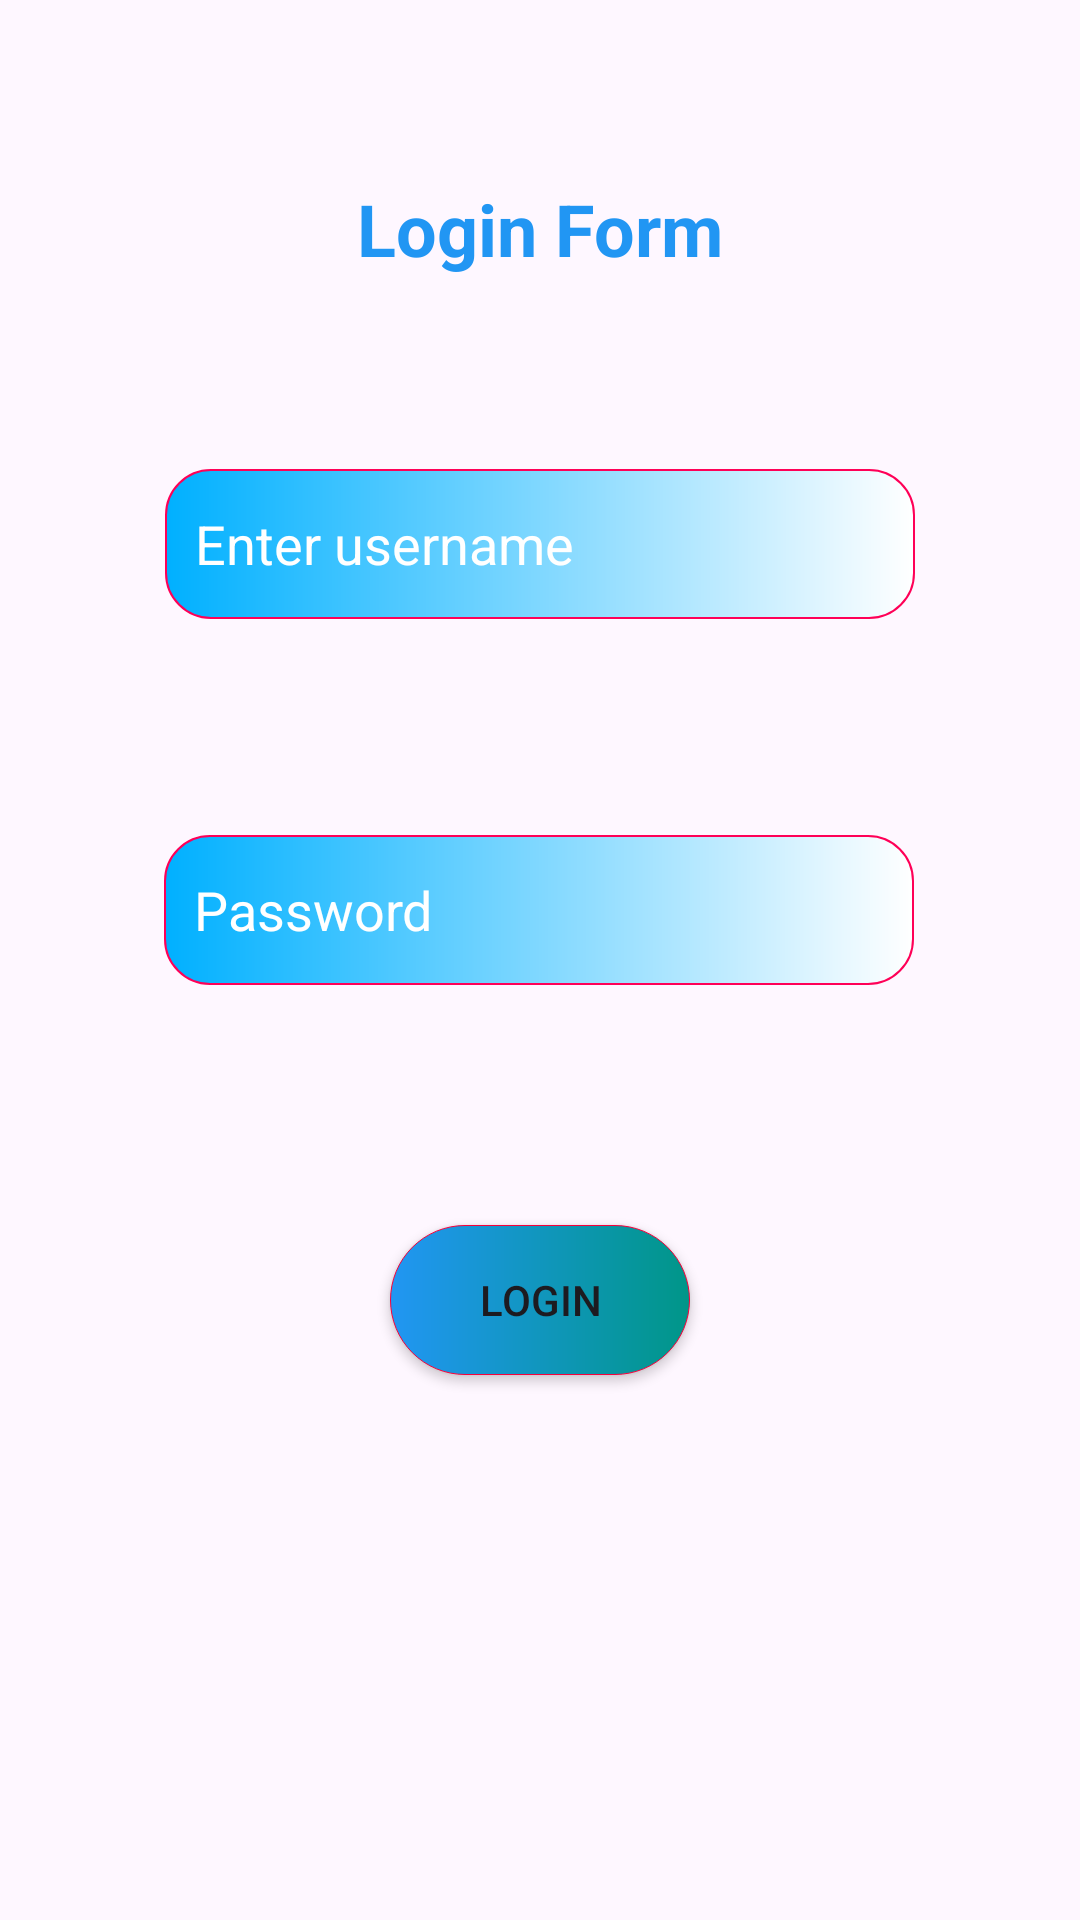

This screen was rendered from an Android layout file. Write that file and the resources it references.
<!-- AndroidManifest.xml: application theme Theme.ProjectPrmTeam2 -->
<!-- res/layout/loginform.xml -->
<?xml version="1.0" encoding="utf-8"?>
<androidx.constraintlayout.widget.ConstraintLayout xmlns:android="http://schemas.android.com/apk/res/android"
    xmlns:app="http://schemas.android.com/apk/res-auto"
    xmlns:tools="http://schemas.android.com/tools"
    android:layout_width="match_parent"
    android:layout_height="match_parent">

    <TextView
        android:id="@+id/textView7"
        android:layout_width="wrap_content"
        android:layout_height="wrap_content"
        android:layout_marginTop="60dp"
        android:text="Login Form"
        android:textColor="#2196F3"
        android:textSize="24sp"
        android:textStyle="bold"
        app:layout_constraintEnd_toEndOf="parent"
        app:layout_constraintHorizontal_bias="0.5"
        app:layout_constraintStart_toStartOf="parent"
        app:layout_constraintTop_toTopOf="parent" />

    <EditText
        android:id="@+id/editTextText3"
        android:layout_width="wrap_content"
        android:layout_height="wrap_content"
        android:layout_marginTop="64dp"
        android:background="@drawable/custom_edt"
        android:ems="10"
        android:hint="Enter username"
        android:inputType="text"
        android:paddingLeft="10dp"
        android:textColor="#FFFFFF"
        android:textColorHint="#FFFFFF"
        app:layout_constraintEnd_toEndOf="parent"
        app:layout_constraintHorizontal_bias="0.5"
        app:layout_constraintStart_toStartOf="parent"
        app:layout_constraintTop_toBottomOf="@+id/textView7" />

    <EditText
        android:id="@+id/editTextNumberPassword"
        android:layout_width="wrap_content"
        android:layout_height="wrap_content"
        android:layout_marginTop="72dp"
        android:background="@drawable/custom_edt"
        android:ems="10"
        android:hint="Password"
        android:inputType="numberPassword"
        android:paddingLeft="10dp"
        android:textColorHint="#FFFFFF"
        app:layout_constraintEnd_toEndOf="parent"
        app:layout_constraintHorizontal_bias="0.496"
        app:layout_constraintStart_toStartOf="parent"
        app:layout_constraintTop_toBottomOf="@+id/editTextText3" />

    <Button
        android:id="@+id/button2"
        android:layout_width="wrap_content"
        android:layout_height="wrap_content"
        android:layout_marginTop="80dp"
        android:background="@drawable/button_customer"
        android:text="Login"
        app:backgroundTint="@null"
        app:flow_lastVerticalBias="0"
        app:layout_constraintEnd_toEndOf="parent"
        app:layout_constraintStart_toStartOf="parent"
        app:layout_constraintTop_toBottomOf="@+id/editTextNumberPassword" />
</androidx.constraintlayout.widget.ConstraintLayout>
<!-- resources referenced by this layout -->
<resources>
  <!-- drawable button_customer (drawable) -->
  <?xml version="1.0" encoding="utf-8"?>
  <shape
      android:shape="rectangle"
      xmlns:android="http://schemas.android.com/apk/res/android">
      <size android:width="100dp"
            android:height="50dp"/>
      <gradient android:startColor="#2196F3"
                android:endColor="#009688"/>
      <corners android:radius="30dp"/>
      <stroke android:color="#F6013B"
            android:width="1px"/>
  
  
  </shape>
  <!-- drawable custom_edt (drawable) -->
  <?xml version="1.0" encoding="utf-8"?>
  <shape
      android:shape="rectangle"
      xmlns:android="http://schemas.android.com/apk/res/android">
      <size android:width="250dp"
          android:height="50dp"/>
      <corners android:radius="15dp"/>
      <gradient android:startColor="#00B0FF"
          android:endColor="@color/white"/>
      <stroke android:color="#FF0057"
          android:width="2px"/>
  
  </shape>
  <style name="Theme.ProjectPrmTeam2" parent="Base.Theme.ProjectPrmTeam2" />
  <color name="white">#FFFFFFFF</color>
  <style name="Base.Theme.ProjectPrmTeam2" parent="Theme.Material3.DayNight.NoActionBar">
          
          
      </style>
</resources>
